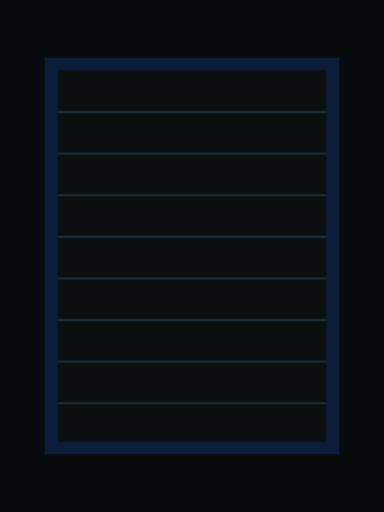
t = 0.00 s
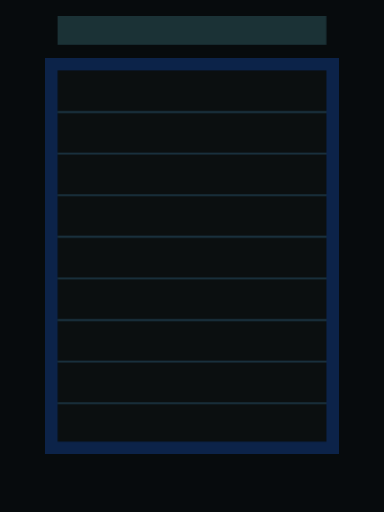
t = 0.75 s
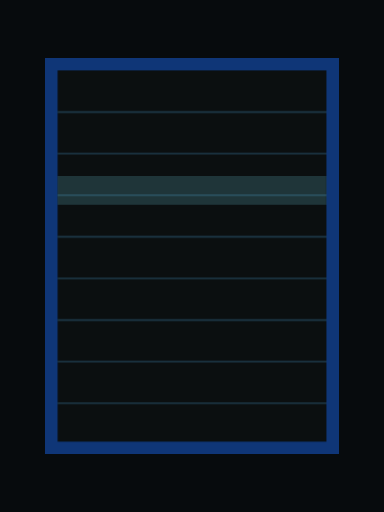
t = 2.25 s
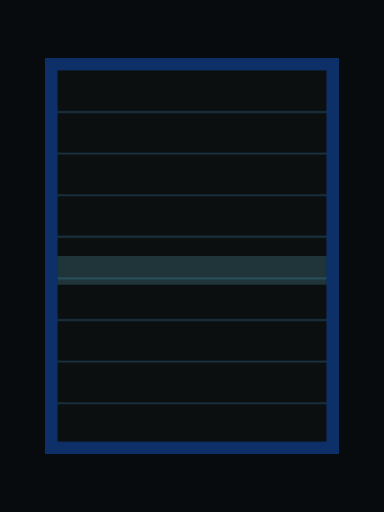
t = 3.00 s
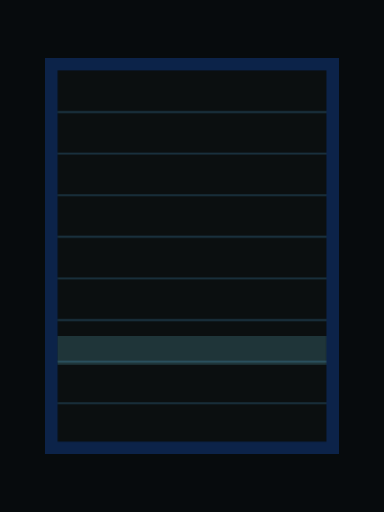
t = 3.75 s
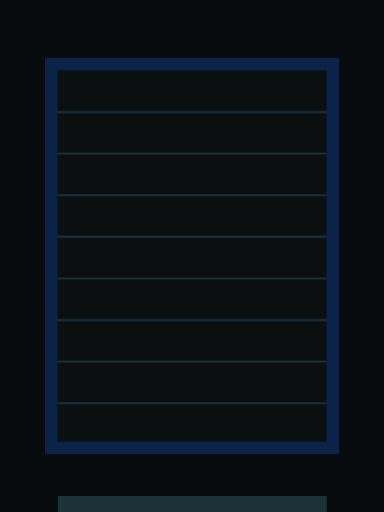
t = 5.25 s

The animated SVG that drew these frames (rendered in a browser with its animation timeline set to each time). Animation: 2 CSS @keyframes rules; one cycle of 6.00 s, repeats indefinitely.

<svg xmlns="http://www.w3.org/2000/svg" viewBox="0 0 240 320" role="img" aria-label="Scanline glow">
  <style>
    .glow { animation: pulse 4.5s ease-in-out infinite; }
    .scan { animation: sweep 6s linear infinite; }
    @keyframes pulse { 0%,100% { opacity: 0.35; } 50% { opacity: 0.8; } }
    @keyframes sweep { from { transform: translateY(-40px); } to { transform: translateY(360px); } }
  </style>
  <rect width="240" height="320" fill="#070b0d"/>
  <rect class="glow" x="28" y="36" width="184" height="248" fill="#124191"/>
  <rect x="36" y="44" width="168" height="232" fill="#0b0f10"/>
  <g stroke="#1e3a4a" stroke-width="1">
    <path d="M36 70 H204 M36 96 H204 M36 122 H204 M36 148 H204 M36 174 H204 M36 200 H204 M36 226 H204 M36 252 H204"/>
  </g>
  <rect class="scan" x="36" y="0" width="168" height="18" fill="#7de3f4" opacity="0.18"/>
</svg>
